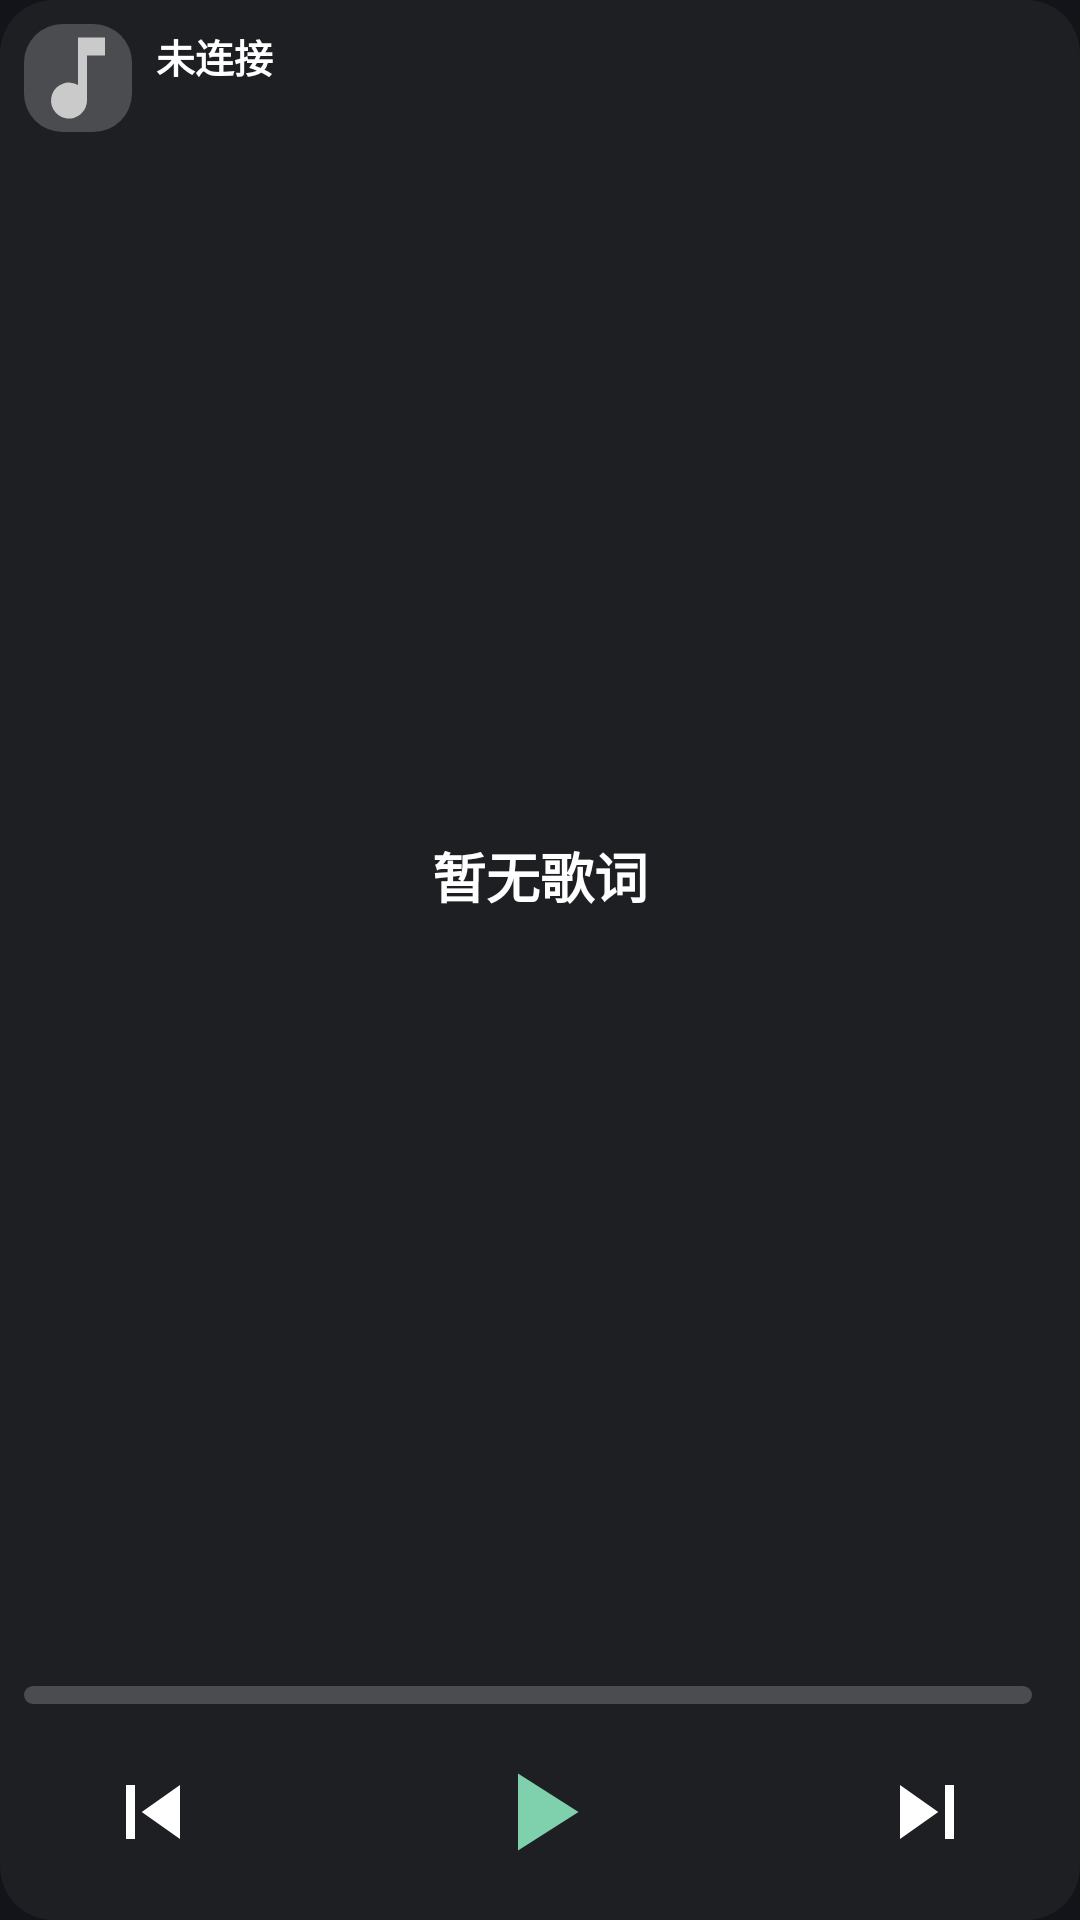

Reconstruct the res/layout file that produces this screen, plus the resources it refers to.
<!-- AndroidManifest.xml: application theme Theme.AudioMeta -->
<!-- res/layout/widget_lyrics.xml -->
<?xml version="1.0" encoding="utf-8"?>
<LinearLayout xmlns:android="http://schemas.android.com/apk/res/android"
    android:id="@+id/widget_root"
    android:layout_width="match_parent"
    android:layout_height="match_parent"
    android:orientation="vertical"
    android:background="@drawable/widget_background"
    android:padding="8dp">

    
    <LinearLayout
        android:layout_width="match_parent"
        android:layout_height="wrap_content"
        android:orientation="horizontal"
        android:gravity="center_vertical">

        <ImageView
            android:id="@+id/widget_cover"
            android:layout_width="36dp"
            android:layout_height="36dp"
            android:scaleType="centerCrop"
            android:src="@drawable/widget_cover_placeholder"
            android:contentDescription="@string/widget_cover" />

        <LinearLayout
            android:layout_width="0dp"
            android:layout_height="wrap_content"
            android:layout_weight="1"
            android:orientation="vertical"
            android:layout_marginStart="8dp">

            <TextView
                android:id="@+id/widget_title"
                android:layout_width="match_parent"
                android:layout_height="wrap_content"
                android:maxLines="1"
                android:ellipsize="end"
                android:textSize="13sp"
                android:textStyle="bold"
                android:textColor="@color/widget_text_primary"
                android:text="@string/widget_disconnected" />

            <TextView
                android:id="@+id/widget_subtitle"
                android:layout_width="match_parent"
                android:layout_height="wrap_content"
                android:maxLines="1"
                android:ellipsize="end"
                android:textSize="11sp"
                android:textColor="@color/widget_text_secondary"
                android:text="" />
        </LinearLayout>
    </LinearLayout>

    
    <LinearLayout
        android:layout_width="match_parent"
        android:layout_height="0dp"
        android:layout_weight="1"
        android:orientation="vertical"
        android:gravity="center"
        android:layout_marginTop="4dp">

        <TextView
            android:id="@+id/widget_lyric_prev"
            android:layout_width="match_parent"
            android:layout_height="wrap_content"
            android:maxLines="1"
            android:ellipsize="end"
            android:gravity="center"
            android:textSize="11sp"
            android:textColor="@color/widget_text_secondary"
            android:text="" />

        <TextView
            android:id="@+id/widget_lyric_current"
            android:layout_width="match_parent"
            android:layout_height="wrap_content"
            android:maxLines="2"
            android:ellipsize="end"
            android:gravity="center"
            android:textSize="18sp"
            android:textStyle="bold"
            android:textColor="@color/widget_text_primary"
            android:layout_marginTop="2dp"
            android:layout_marginBottom="2dp"
            android:text="@string/widget_no_lyrics" />

        <TextView
            android:id="@+id/widget_lyric_translation"
            android:layout_width="match_parent"
            android:layout_height="wrap_content"
            android:maxLines="1"
            android:ellipsize="end"
            android:gravity="center"
            android:textSize="12sp"
            android:textColor="@color/widget_text_secondary"
            android:text="" />

        <TextView
            android:id="@+id/widget_lyric_next"
            android:layout_width="match_parent"
            android:layout_height="wrap_content"
            android:maxLines="1"
            android:ellipsize="end"
            android:gravity="center"
            android:textSize="11sp"
            android:textColor="@color/widget_text_secondary"
            android:layout_marginTop="2dp"
            android:text="" />
    </LinearLayout>

    
    <LinearLayout
        android:id="@+id/widget_progress_row"
        android:layout_width="match_parent"
        android:layout_height="wrap_content"
        android:orientation="horizontal"
        android:gravity="center_vertical"
        android:layout_marginTop="4dp">

        <ProgressBar
            android:id="@+id/widget_progress"
            style="@android:style/Widget.ProgressBar.Horizontal"
            android:layout_width="0dp"
            android:layout_height="6dp"
            android:layout_weight="1"
            android:minHeight="6dp"
            android:maxHeight="6dp"
            android:max="100"
            android:progress="0"
            android:progressDrawable="@drawable/widget_progress"
            android:contentDescription="@string/widget_progress_description" />

        <TextView
            android:id="@+id/widget_time"
            android:layout_width="wrap_content"
            android:layout_height="wrap_content"
            android:layout_marginStart="8dp"
            android:textSize="10sp"
            android:textColor="@color/widget_text_secondary"
            android:text="" />
    </LinearLayout>

    
    <LinearLayout
        android:layout_width="match_parent"
        android:layout_height="wrap_content"
        android:orientation="horizontal"
        android:gravity="center_vertical"
        android:layout_marginTop="4dp">

        <ImageView
            android:id="@+id/widget_prev"
            android:layout_width="0dp"
            android:layout_height="48dp"
            android:layout_weight="1"
            android:padding="6dp"
            android:scaleType="fitCenter"
            android:src="@drawable/ic_widget_prev"
            android:contentDescription="@string/widget_prev"
            android:background="?android:attr/selectableItemBackgroundBorderless" />

        <ImageView
            android:id="@+id/widget_toggle"
            android:layout_width="0dp"
            android:layout_height="56dp"
            android:layout_weight="2"
            android:padding="6dp"
            android:scaleType="fitCenter"
            android:src="@drawable/ic_widget_play"
            android:contentDescription="@string/widget_toggle"
            android:background="?android:attr/selectableItemBackgroundBorderless" />

        <ImageView
            android:id="@+id/widget_next"
            android:layout_width="0dp"
            android:layout_height="48dp"
            android:layout_weight="1"
            android:padding="6dp"
            android:scaleType="fitCenter"
            android:src="@drawable/ic_widget_next"
            android:contentDescription="@string/widget_next"
            android:background="?android:attr/selectableItemBackgroundBorderless" />
    </LinearLayout>
</LinearLayout>
<!-- resources referenced by this layout -->
<resources>
  <color name="widget_text_primary">#FFFFFFFF</color>
  <color name="widget_text_secondary">#B3FFFFFF</color>
  <!-- drawable ic_widget_next (drawable) -->
  ﻿<vector xmlns:android="http://schemas.android.com/apk/res/android" android:width="40dp" android:height="40dp" android:viewportWidth="24" android:viewportHeight="24" android:tint="@color/widget_text_primary"><path android:fillColor="@android:color/white" android:pathData="M6,18l8.5,-6L6,6v12zM16,6v12h2V6h-2z"/></vector>
  <!-- drawable ic_widget_play (drawable) -->
  ﻿<vector xmlns:android="http://schemas.android.com/apk/res/android" android:width="48dp" android:height="48dp" android:viewportWidth="24" android:viewportHeight="24" android:tint="@color/widget_accent"><path android:fillColor="@android:color/white" android:pathData="M8,5v14l11,-7z"/></vector>
  <!-- drawable ic_widget_prev (drawable) -->
  ﻿<vector xmlns:android="http://schemas.android.com/apk/res/android" android:width="40dp" android:height="40dp" android:viewportWidth="24" android:viewportHeight="24" android:tint="@color/widget_text_primary"><path android:fillColor="@android:color/white" android:pathData="M6,6h2v12H6zM9.5,12l8.5,6V6z"/></vector>
  <!-- drawable widget_background (drawable) -->
  <?xml version="1.0" encoding="utf-8"?>
  <shape xmlns:android="http://schemas.android.com/apk/res/android"
      android:shape="rectangle">
      <solid android:color="@color/widget_background" />
      <corners android:radius="18dp" />
  </shape>
  <!-- drawable widget_cover_placeholder (drawable) -->
  <?xml version="1.0" encoding="utf-8"?>
  <layer-list xmlns:android="http://schemas.android.com/apk/res/android">
      <item>
          <shape android:shape="rectangle">
              <solid android:color="@color/widget_cover_placeholder_bg" />
              <corners android:radius="10dp" />
          </shape>
      </item>
      <item
          android:drawable="@drawable/ic_widget_note"
          android:gravity="center" />
  </layer-list>
  <string name="widget_cover">专辑封面</string>
  <string name="widget_disconnected">未连接</string>
  <string name="widget_next">下一首</string>
  <string name="widget_no_lyrics">暂无歌词</string>
  <string name="widget_prev">上一首</string>
  <string name="widget_progress_description">播放进度</string>
  <string name="widget_toggle">播放或暂停</string>
  <style name="Theme.AudioMeta" parent="android:Theme.Material.NoActionBar">
          <item name="android:statusBarColor">#12141A</item>
          <item name="android:navigationBarColor">#12141A</item>
          <item name="android:windowBackground">#12141A</item>
          <item name="android:windowLightStatusBar">false</item>
      </style>
  <color name="widget_accent">#FF7FD1AE</color>
  <color name="widget_background">#E6202124</color>
  <color name="widget_cover_placeholder_bg">#33FFFFFF</color>
  <!-- drawable ic_widget_note (drawable) -->
  <vector xmlns:android="http://schemas.android.com/apk/res/android"
      android:width="28dp"
      android:height="28dp"
      android:viewportWidth="24"
      android:viewportHeight="24"
      android:tint="@color/widget_text_secondary">
      <path
          android:fillColor="@android:color/white"
          android:pathData="M12,3v10.55A4,4 0 1,0 14,17V7h4V3z" />
  </vector>
  <color name="widget_progress_background">#33FFFFFF</color>
</resources>
